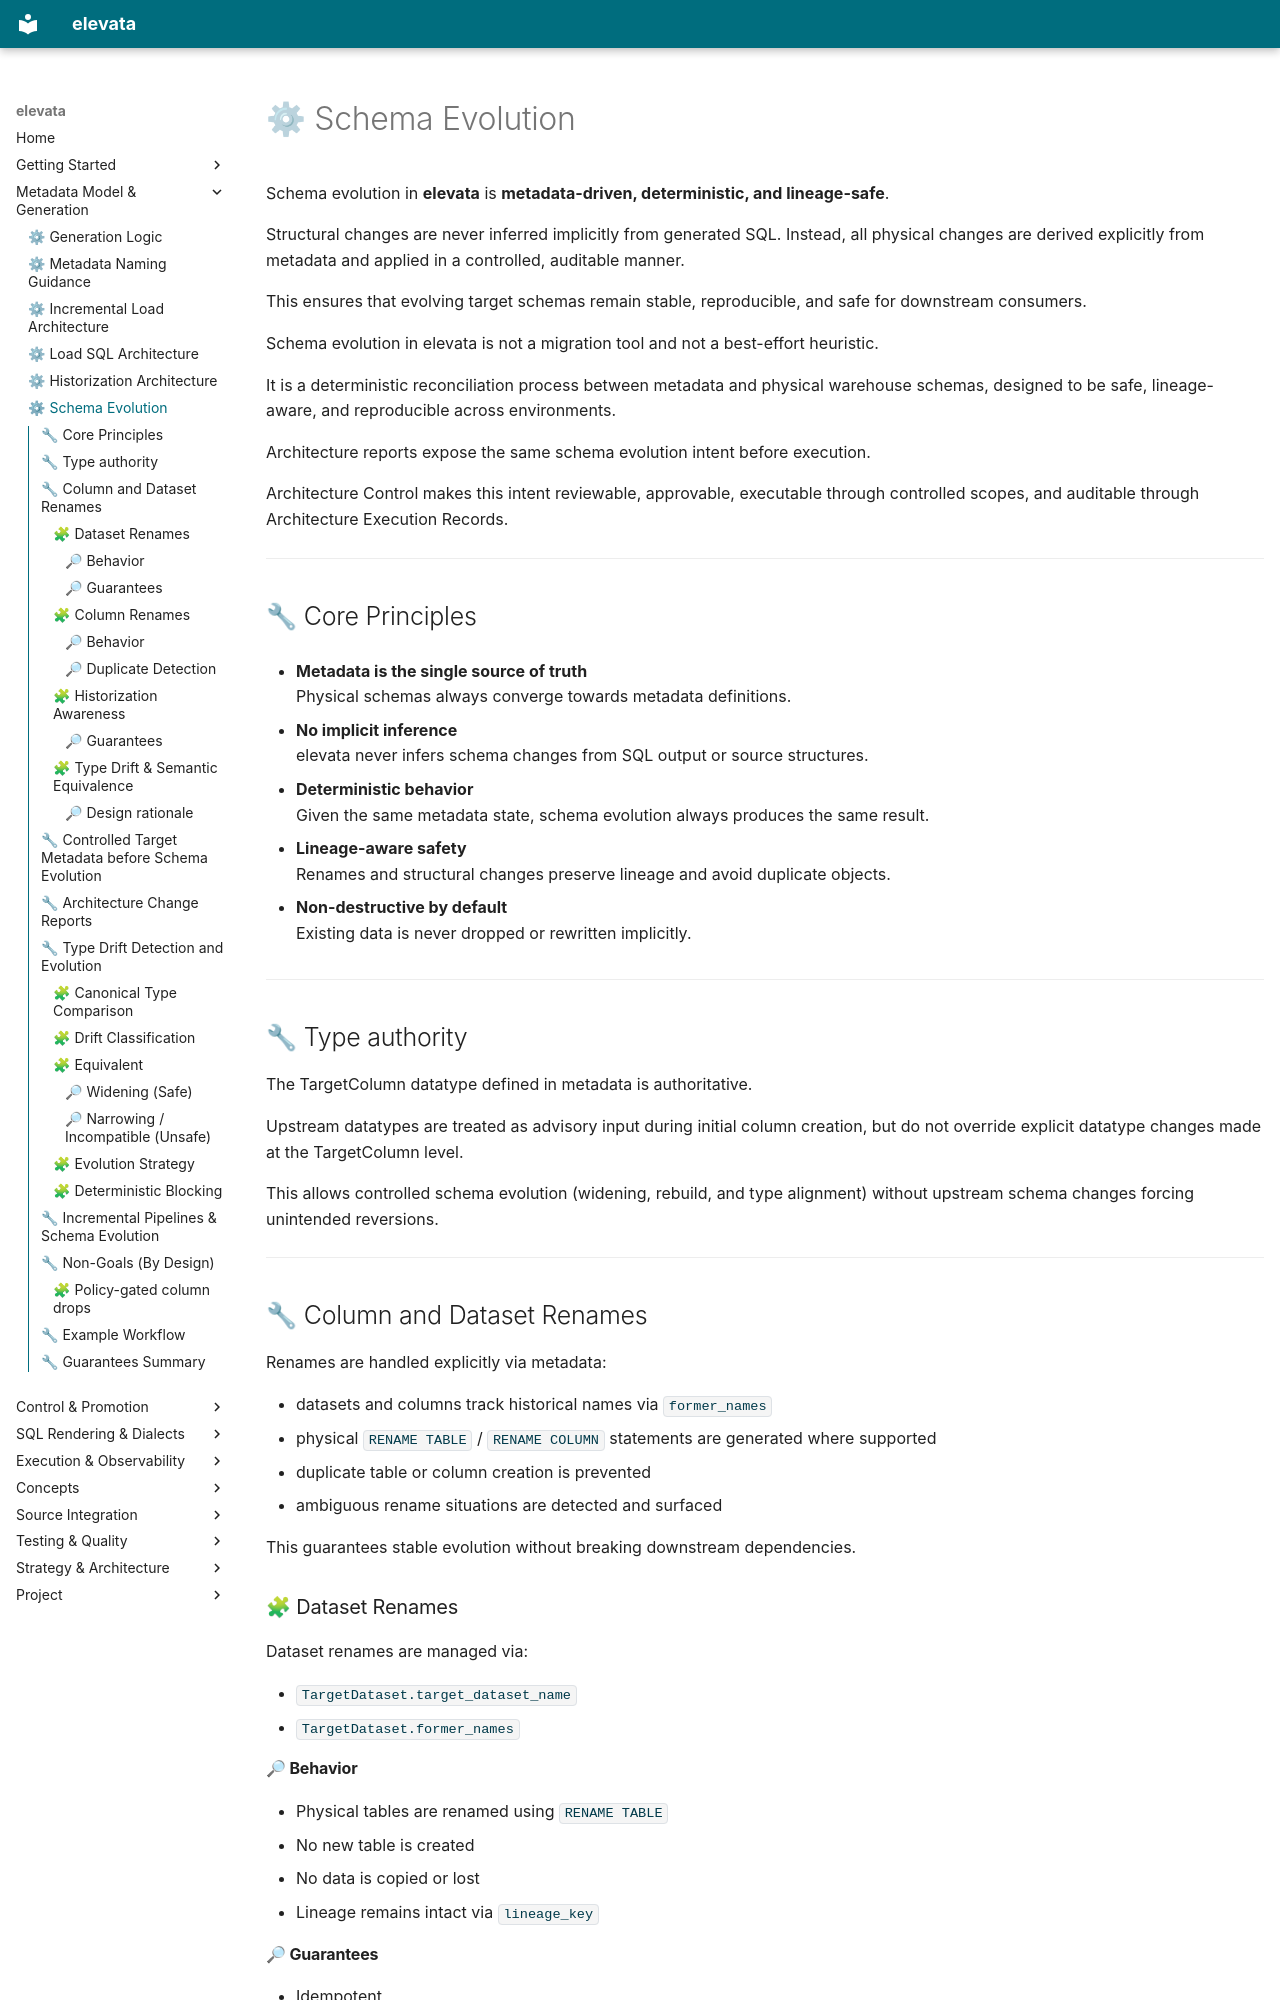

repository: elevata-labs/elevata · page: schema_evolution/index.html · generator: mkdocs

# ⚙ Schema Evolution

Schema evolution in **elevata** is **metadata-driven, deterministic, and lineage-safe**.

Structural changes are never inferred implicitly from generated SQL. Instead, all physical changes are derived explicitly from metadata and applied in a controlled, auditable manner.

This ensures that evolving target schemas remain stable, reproducible, and safe for downstream consumers.

Schema evolution in elevata is not a migration tool and not a best-effort heuristic.

It is a deterministic reconciliation process between metadata and physical warehouse schemas, designed to be safe, lineage-aware, and reproducible across environments.

Architecture reports expose the same schema evolution intent before execution.

Architecture Control makes this intent reviewable, approvable, executable through controlled scopes, and auditable through Architecture Execution Records.

---

## 🔧 Core Principles

- **Metadata is the single source of truth**  
  Physical schemas always converge towards metadata definitions.

- **No implicit inference**  
  elevata never infers schema changes from SQL output or source structures.

- **Deterministic behavior**  
  Given the same metadata state, schema evolution always produces the same result.

- **Lineage-aware safety**  
  Renames and structural changes preserve lineage and avoid duplicate objects.

- **Non-destructive by default**  
  Existing data is never dropped or rewritten implicitly.

---

## 🔧 Type authority

The TargetColumn datatype defined in metadata is authoritative.

Upstream datatypes are treated as advisory input during initial column creation, but do not override explicit datatype changes made at the TargetColumn level.

This allows controlled schema evolution (widening, rebuild, and type alignment) without upstream schema changes forcing unintended reversions.

---

## 🔧 Column and Dataset Renames

Renames are handled explicitly via metadata:

- datasets and columns track historical names via `former_names`
- physical `RENAME TABLE` / `RENAME COLUMN` statements are generated where supported
- duplicate table or column creation is prevented
- ambiguous rename situations are detected and surfaced

This guarantees stable evolution without breaking downstream dependencies.
